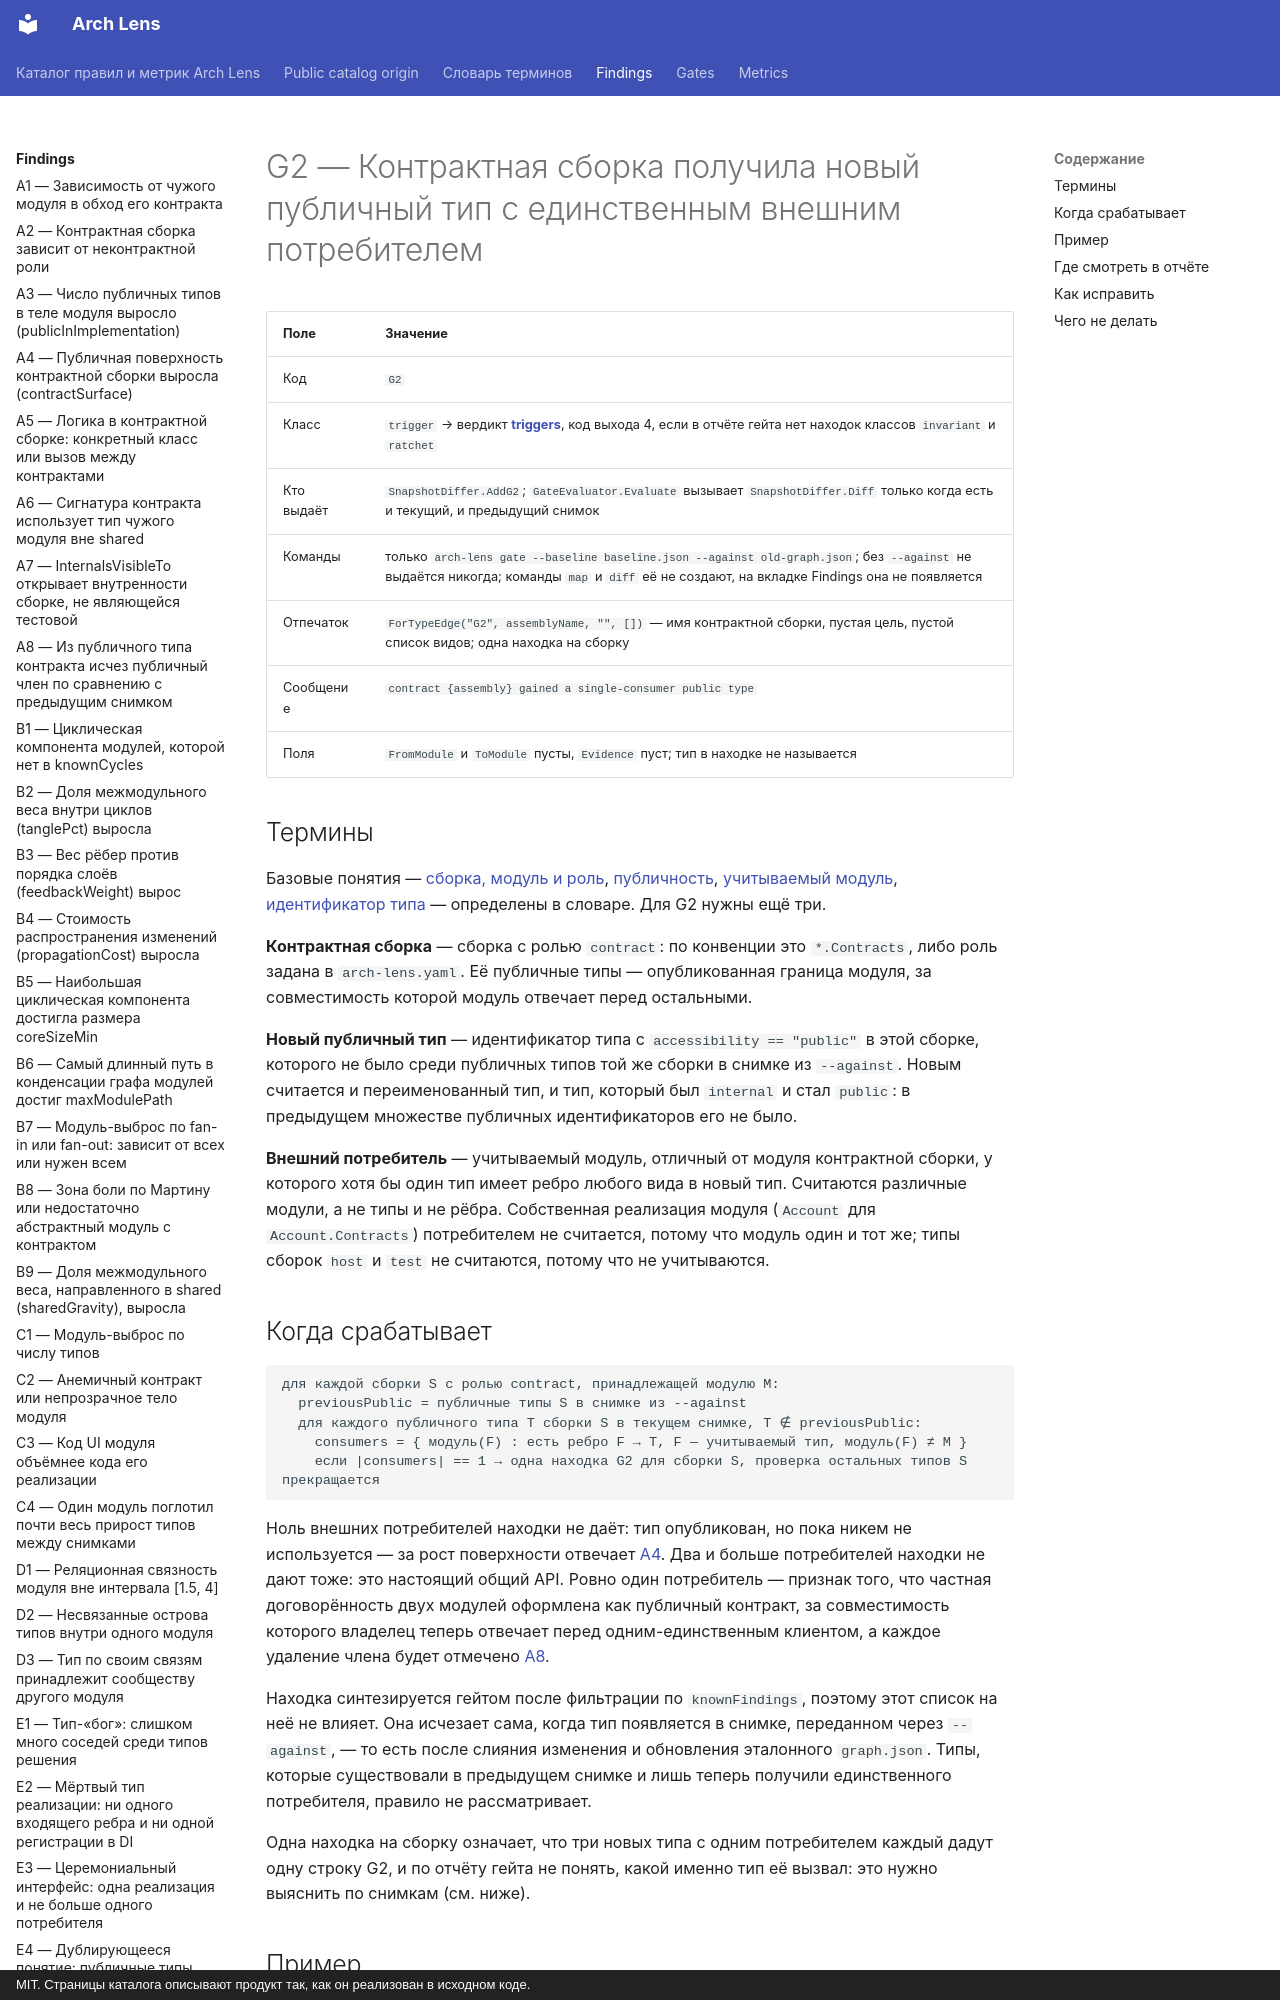

repository: dkharevichinn/arch-lens-docs · page: findings/G2/index.html · generator: mkdocs · copyright: MIT. Страницы каталога описывают продукт так, как он реализован в исходном коде.

# G2 — Контрактная сборка получила новый публичный тип с единственным внешним потребителем

| Поле | Значение |
|---|---|
| Код | `G2` |
| Класс | `trigger` → вердикт **[triggers](../gates/triggers.md)**, код выхода 4, если в отчёте гейта нет находок классов `invariant` и `ratchet` |
| Кто выдаёт | `SnapshotDiffer.AddG2`; `GateEvaluator.Evaluate` вызывает `SnapshotDiffer.Diff` только когда есть и текущий, и предыдущий снимок |
| Команды | только `arch-lens gate --baseline baseline.json --against old-graph.json`; без `--against` не выдаётся никогда; команды `map` и `diff` её не создают, на вкладке Findings она не появляется |
| Отпечаток | `ForTypeEdge("G2", assemblyName, "", [])` — имя контрактной сборки, пустая цель, пустой список видов; одна находка на сборку |
| Сообщение | `contract {assembly} gained a single-consumer public type` |
| Поля | `FromModule` и `ToModule` пусты, `Evidence` пуст; тип в находке не называется |

## Термины

Базовые понятия — [сборка, модуль и роль](../glossary.md#module), [публичность](../glossary.md#public), [учитываемый модуль](../glossary.md#scored), [идентификатор типа](../glossary.md#type-id) — определены в словаре. Для G2 нужны ещё три.

**Контрактная сборка** — сборка с ролью `contract`: по конвенции это `*.Contracts`, либо роль задана в `arch-lens.yaml`. Её публичные типы — опубликованная граница модуля, за совместимость которой модуль отвечает перед остальными.

**Новый публичный тип** — идентификатор типа с `accessibility == "public"` в этой сборке, которого не было среди публичных типов той же сборки в снимке из `--against`. Новым считается и переименованный тип, и тип, который был `internal` и стал `public`: в предыдущем множестве публичных идентификаторов его не было.

**Внешний потребитель** — учитываемый модуль, отличный от модуля контрактной сборки, у которого хотя бы один тип имеет ребро любого вида в новый тип. Считаются различные модули, а не типы и не рёбра. Собственная реализация модуля (`Account` для `Account.Contracts`) потребителем не считается, потому что модуль один и тот же; типы сборок `host` и `test` не считаются, потому что не учитываются.

## Когда срабатывает

```text
для каждой сборки S с ролью contract, принадлежащей модулю M:
  previousPublic = публичные типы S в снимке из --against
  для каждого публичного типа T сборки S в текущем снимке, T ∉ previousPublic:
    consumers = { модуль(F) : есть ребро F → T, F — учитываемый тип, модуль(F) ≠ M }
    если |consumers| == 1 → одна находка G2 для сборки S, проверка остальных типов S прекращается
```

Ноль внешних потребителей находки не даёт: тип опубликован, но пока никем не используется — за рост поверхности отвечает [A4](A4.md). Два и больше потребителей находки не дают тоже: это настоящий общий API. Ровно один потребитель — признак того, что частная договорённость двух модулей оформлена как публичный контракт, за совместимость которого владелец теперь отвечает перед одним-единственным клиентом, а каждое удаление члена будет отмечено [A8](A8.md).

Находка синтезируется гейтом после фильтрации по `knownFindings`, поэтому этот список на неё не влияет. Она исчезает сама, когда тип появляется в снимке, переданном через `--against`, — то есть после слияния изменения и обновления эталонного `graph.json`. Типы, которые существовали в предыдущем снимке и лишь теперь получили единственного потребителя, правило не рассматривает.

Одна находка на сборку означает, что три новых типа с одним потребителем каждый дадут одну строку G2, и по отчёту гейта не понять, какой именно тип её вызвал: это нужно выяснить по снимкам (см. ниже).
